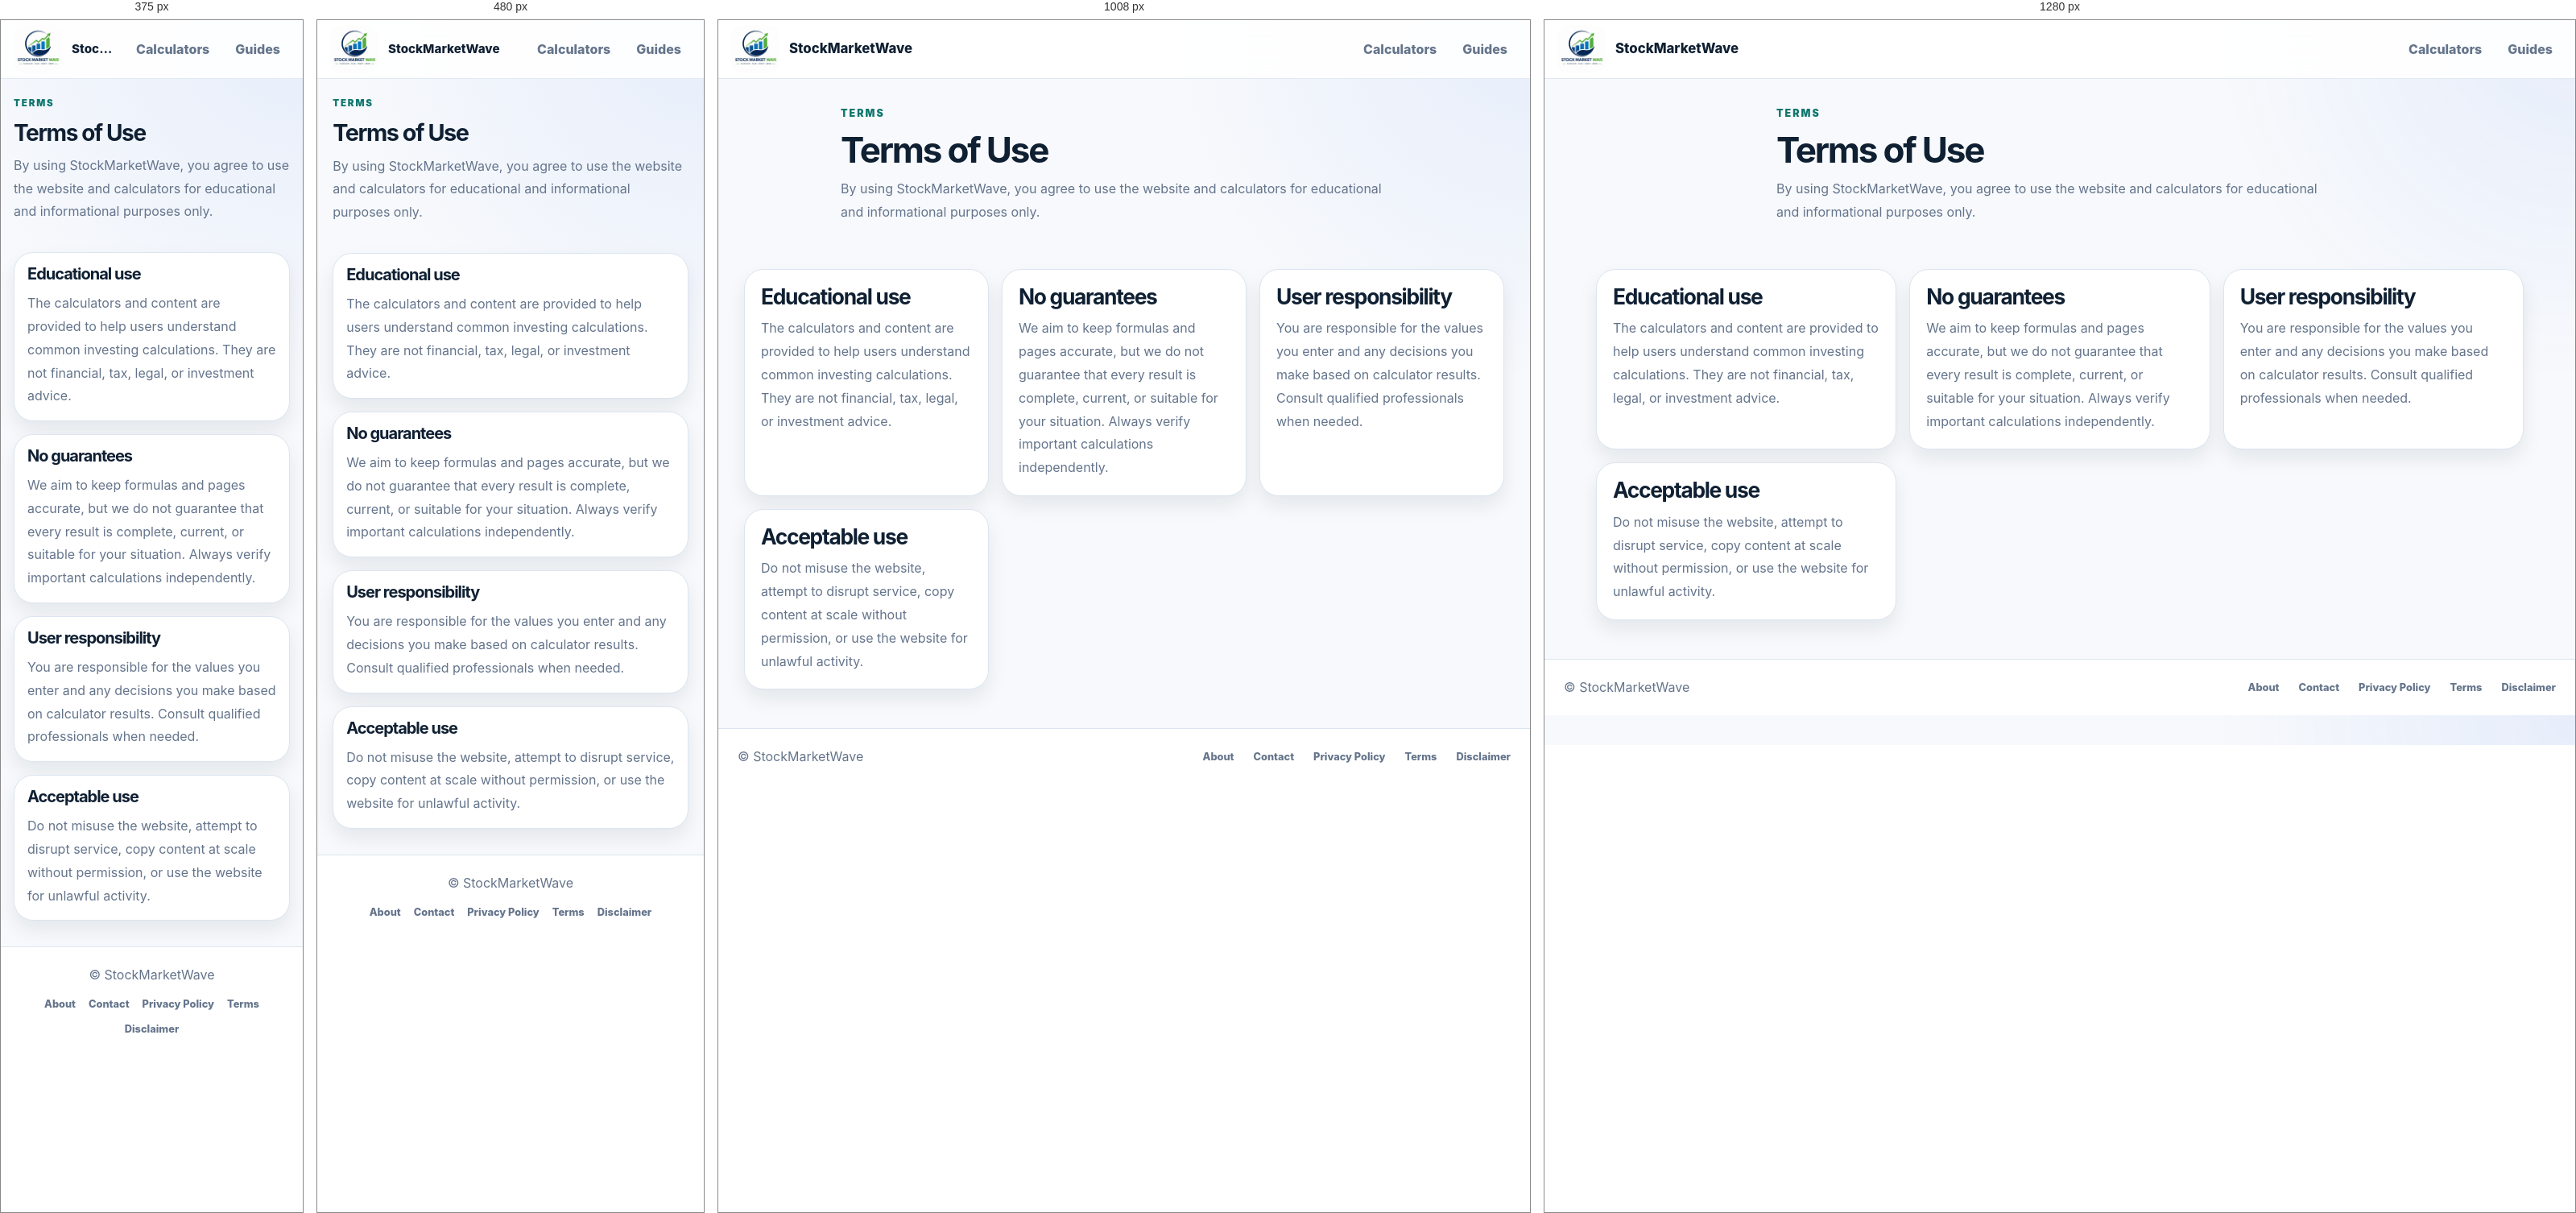
Rendered at 375 px, 480 px, 1008 px and 1280 px, left to right.

<!-- file: terms.html -->
<!DOCTYPE html>
<html lang="en">
<head>
    <!-- Google tag (gtag.js) -->
    <script async src="https://www.googletagmanager.com/gtag/js?id=G-Z92994370B"></script>
    <script>
        window.dataLayer = window.dataLayer || [];
        function gtag(){dataLayer.push(arguments);}
        gtag('js', new Date());
        gtag('config', 'G-Z92994370B');
    </script>
    <meta charset="UTF-8">
    <meta name="viewport" content="width=device-width, initial-scale=1.0">
    <link rel="icon" href="/assets/logo.png" type="image/png">
    <link rel="apple-touch-icon" href="/assets/logo.png">
    <link rel="manifest" href="/manifest.json">
    <meta name="theme-color" content="#0f766e">
    <meta name="description" content="Read the StockMarketWave terms of use for free investing calculators, educational content, acceptable use, and website limitations.">
    <title>Terms of Use | StockMarketWave</title>
    <link rel="stylesheet" href="/styles.css?v=20260714">
    <link rel="canonical" href="https://stockmarketwave.com/terms.html">
    <meta property="og:type" content="website">
    <meta property="og:title" content="Terms of Use | StockMarketWave">
    <meta property="og:description" content="Read the StockMarketWave terms of use for free investing calculators, educational content, acceptable use, and website limitations.">
    <meta property="og:url" content="https://stockmarketwave.com/terms.html">
    <meta property="og:site_name" content="StockMarketWave">
    <meta property="og:image" content="https://stockmarketwave.com/assets/logo.png">
    <meta property="og:image:alt" content="StockMarketWave">
    <meta name="twitter:card" content="summary_large_image">
    <meta name="twitter:image" content="https://stockmarketwave.com/assets/logo.png">
    <meta name="twitter:title" content="Terms of Use | StockMarketWave">
    <meta name="twitter:description" content="Read the StockMarketWave terms of use for free investing calculators, educational content, acceptable use, and website limitations.">
    <script type="application/ld+json">{"@context":"https://schema.org","@type":"WebPage","name":"Terms of Use","url":"https://stockmarketwave.com/terms.html","description":"Read the StockMarketWave terms of use for free investing calculators, educational content, acceptable use, and website limitations.","isAccessibleForFree":true,"publisher":{"@type":"Organization","name":"StockMarketWave","url":"https://stockmarketwave.com/"}}</script>
</head>
<body>
    <header class="site-header" data-site-header>
        <nav class="site-nav container" aria-label="Primary navigation">
            <a class="brand" href="/" aria-label="StockMarketWave home">
                <img class="brand__logo" src="/assets/logo.png" alt="StockMarketWave" width="40" height="40" decoding="async">
                <span class="brand__name">StockMarketWave</span>
            </a>
            <ul class="site-nav__menu" id="primary-menu" data-nav-menu>
                <li><a href="/calculators.html">Calculators</a></li>
                <li><a href="/guides.html">Guides</a></li>
            </ul>
        </nav>
    </header>
    <main>
        <section class="page-section page-section--hero content-hero" aria-labelledby="page-title">
            <div class="container section-heading">
                <p class="eyebrow">Terms</p>
                <h1 id="page-title">Terms of Use</h1>
                <p>By using StockMarketWave, you agree to use the website and calculators for educational and informational purposes only.</p>
            </div>
        </section>
        <section class="page-section content-section">
            <div class="container content-card-grid">
                <article class="content-card">
                    <h2>Educational use</h2>
                    <p>The calculators and content are provided to help users understand common investing calculations. They are not financial, tax, legal, or investment advice.</p>
                </article>
                <article class="content-card">
                    <h2>No guarantees</h2>
                    <p>We aim to keep formulas and pages accurate, but we do not guarantee that every result is complete, current, or suitable for your situation. Always verify important calculations independently.</p>
                </article>
                <article class="content-card">
                    <h2>User responsibility</h2>
                    <p>You are responsible for the values you enter and any decisions you make based on calculator results. Consult qualified professionals when needed.</p>
                </article>
                <article class="content-card">
                    <h2>Acceptable use</h2>
                    <p>Do not misuse the website, attempt to disrupt service, copy content at scale without permission, or use the website for unlawful activity.</p>
                </article>
            </div>
        </section>
    </main>
    <footer class="site-footer">
        <div class="container site-footer__inner">
            <p>&copy; <span id="year"></span> StockMarketWave</p>
            <nav class="site-footer__links" aria-label="Footer navigation">
                <a href="/about.html">About</a>
                <a href="/contact.html">Contact</a>
                <a href="/privacy-policy.html">Privacy Policy</a>
                <a href="/terms.html">Terms</a>
                <a href="/disclaimer.html">Disclaimer</a>
            </nav>
        </div>
    </footer>
    <script src="/script.js?v=20260714" defer></script>
</body>
</html>


/* @media block from styles.css */
@media (max-width: 24rem) {
    .brand__name {
        max-width: 9rem;
    }

    .metric-grid {
        grid-template-columns: 1fr;
    }
}

/* @media block from styles.css */
@media (min-width: 36rem) {
    .hero__actions {
        flex-direction: row;
        flex-wrap: wrap;
    }

    .calculator-form__actions {
        flex-direction: row;
        flex-wrap: wrap;
    }
}

/* @media block from styles.css */
@media (min-width: 48rem) {
    .calculator-tabs {
        justify-self: start;
        min-width: min(100%, 32rem);
    }

    .timeline {
        grid-template-columns: repeat(3, minmax(0, 1fr));
    }

    .form-grid {
        grid-template-columns: repeat(2, minmax(0, 1fr));
    }

    .calculator-guide-grid {
        grid-template-columns: repeat(auto-fit, minmax(min(100%, 18rem), 1fr));
        align-items: start;
    }
}

/* @media block from styles.css */
@media (max-width: 48rem) {
    .site-footer__inner {
        flex-direction: column;
        gap: var(--space-3);
    }

    .site-footer__links {
        flex-wrap: wrap;
        justify-content: center;
        gap: var(--space-3) var(--space-4);
    }
}

/* @media block from styles.css */
@media (min-width: 54rem) {
    .hero__grid {
        grid-template-columns: minmax(0, 1.15fr) minmax(19rem, 0.85fr);
    }

    .preview-card {
        justify-self: end;
    }

    .split-layout {
        grid-template-columns: minmax(0, 0.92fr) minmax(0, 1.08fr);
        align-items: start;
    }

    .calculator-detail__grid {
        grid-template-columns: minmax(0, 1fr) minmax(18rem, 0.4fr);
    }

    .calculator-workspace {
        grid-template-columns: minmax(0, 0.95fr) minmax(0, 1.05fr);
        align-items: start;
    }

    .article-layout {
        grid-template-columns: minmax(0, 1.35fr) minmax(18rem, 0.65fr);
    }
}

/* @media block from styles.css */
@media (min-width: 72rem) {
    .hero__content h1 {
        max-width: 48rem;
    }
}